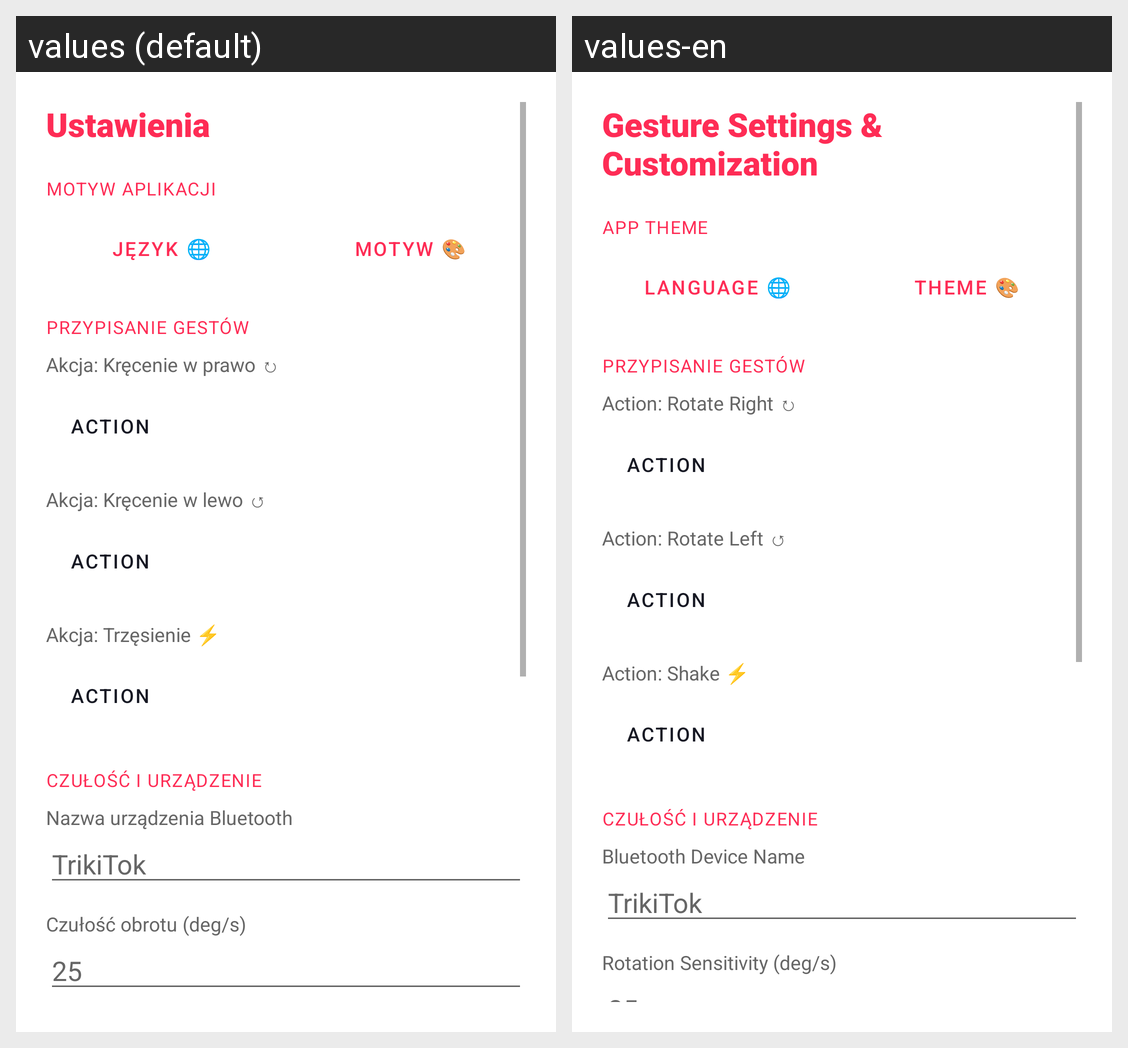

This grid shows one Android layout under two languages. Give, for every string resource on the screen, its name, the default text and each shown locale's text.
Android screen res/layout/dialog_settings.xml rendered under 2 locales, left to right: values (default), values-en. Device: Nexus 5 (rendered at 1080×1920; each locale shown at half size, 540×960, under a caption strip naming it); theme Theme.TrikiTok.
Strings drawn on this screen, with the default value and each locale's value (text and hints the layout hard-codes, and strings that could not be matched under every locale, appear in the picture but are not listed):

label_settings
  values: Ustawienia
  values-en: Gesture Settings & Customization

label_theme
  values: Motyw aplikacji
  values-en: App Theme

btn_change_language
  values: Język 🌐
  values-en: Language 🌐

btn_change_theme
  values: Motyw 🎨
  values-en: Theme 🎨

label_action_cw
  values: Akcja: Kręcenie w prawo ↻
  values-en: Action: Rotate Right ↻

label_action_ccw
  values: Akcja: Kręcenie w lewo ↺
  values-en: Action: Rotate Left ↺

label_action_shake
  values: Akcja: Trzęsienie ⚡
  values-en: Action: Shake ⚡

label_device_name
  values: Nazwa urządzenia Bluetooth
  values-en: Bluetooth Device Name

app_name
  values: TrikiTok
  values-en: TrikiTok

label_rotation_threshold
  values: Czułość obrotu (deg/s)
  values-en: Rotation Sensitivity (deg/s)
